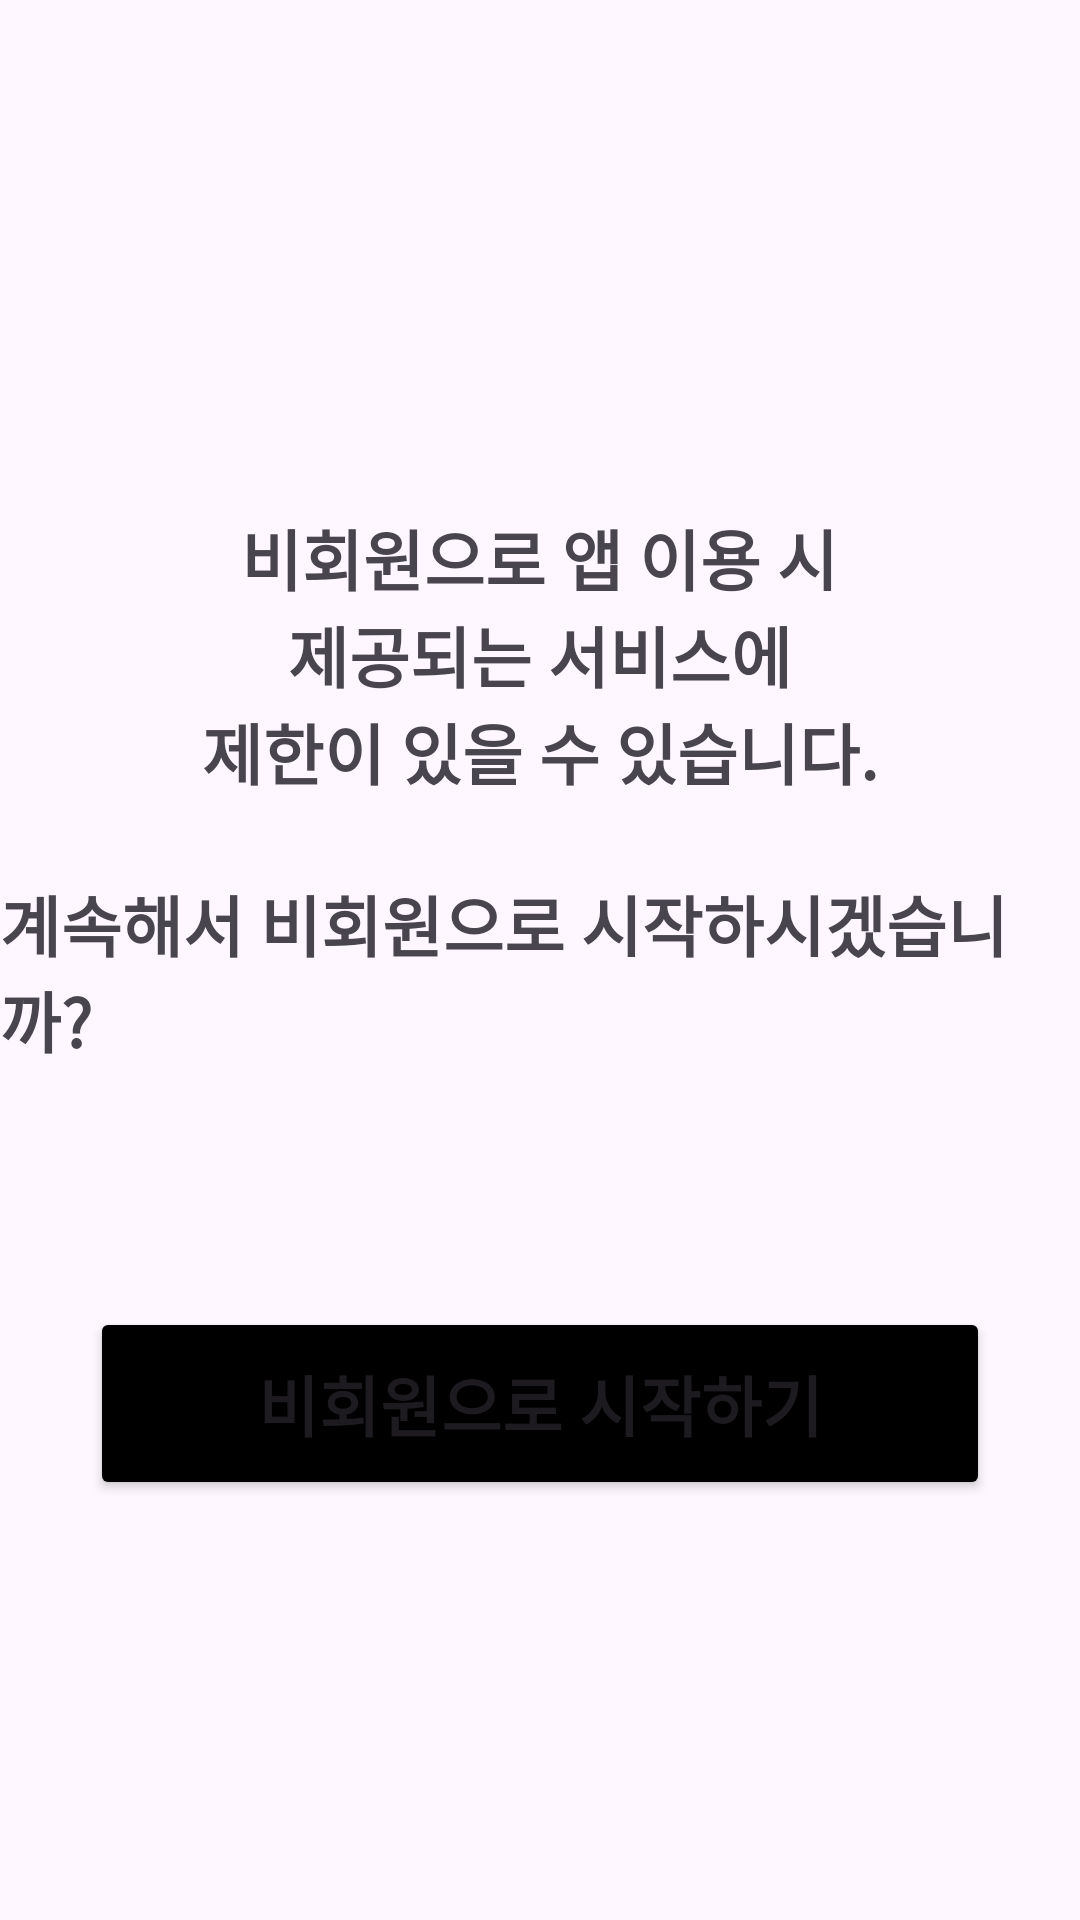

Reconstruct the res/layout file that produces this screen, plus the resources it refers to.
<!-- AndroidManifest.xml: application theme Theme.FinalTeamProject -->
<!-- res/layout/activity_non_member_login.xml -->
<?xml version="1.0" encoding="utf-8"?>
<LinearLayout xmlns:android="http://schemas.android.com/apk/res/android"
    xmlns:app="http://schemas.android.com/apk/res-auto"
    android:id="@+id/medicineMemoMain"
    android:layout_width="match_parent"
    android:layout_height="match_parent"
    android:background="#00000000"
    android:backgroundTint="#00FFFFFF"
    android:orientation="vertical">

    <LinearLayout
        android:layout_width="match_parent"
        android:layout_height="wrap_content"
        android:layout_weight="0"
        android:orientation="vertical">

        <ImageButton
            android:id="@+id/backBtn"
            android:layout_width="wrap_content"
            android:layout_height="wrap_content"
            android:layout_marginLeft="10dp"
            android:layout_marginTop="10dp"
            android:backgroundTint="#00FFFFFF"
            app:srcCompat="@drawable/baseline_arrow_back_ios_24" />
    </LinearLayout>

    <LinearLayout
        android:layout_width="match_parent"
        android:layout_height="match_parent"
        android:layout_weight="0"
        android:gravity="center"
        android:orientation="vertical">

        <TextView
            android:id="@+id/textView"
            android:layout_width="wrap_content"
            android:layout_height="wrap_content"
            android:layout_weight="0"
            android:text="비회원으로 앱 이용 시"
            android:textSize="22sp"
            android:textStyle="bold" />

        <TextView
            android:id="@+id/textView2"
            android:layout_width="wrap_content"
            android:layout_height="wrap_content"
            android:layout_weight="0"
            android:text="제공되는 서비스에"
            android:textSize="22sp"
            android:textStyle="bold" />

        <TextView
            android:id="@+id/textView3"
            android:layout_width="wrap_content"
            android:layout_height="wrap_content"
            android:layout_weight="0"
            android:text="제한이 있을 수 있습니다."
            android:textSize="22sp"
            android:textStyle="bold" />

        <TextView
            android:id="@+id/textView4"
            android:layout_width="wrap_content"
            android:layout_height="wrap_content"
            android:layout_marginTop="25dp"
            android:layout_weight="0"
            android:text="계속해서 비회원으로 시작하시겠습니까?"
            android:textSize="22sp"
            android:textStyle="bold" />

        <Button
            android:id="@+id/nonStartBtn"
            android:layout_width="300dp"
            android:layout_height="wrap_content"
            android:layout_marginTop="80dp"
            android:layout_weight="0"
            android:backgroundTint="#000000"
            android:padding="16dp"
            android:text="비회원으로 시작하기"
            android:textSize="22sp"
            android:textStyle="bold" />
    </LinearLayout>

</LinearLayout>
<!-- resources referenced by this layout -->
<resources>
  <style name="Theme.FinalTeamProject" parent="Base.Theme.FinalTeamProject" />
  <style name="Base.Theme.FinalTeamProject" parent="Theme.Material3.DayNight.NoActionBar">
          
          
      </style>
</resources>
